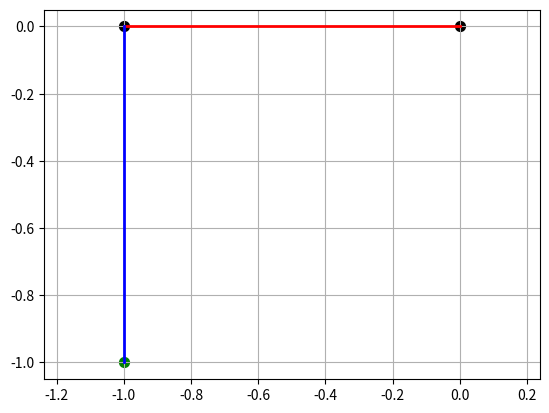

This figure's Python source:
import numpy as np
import matplotlib.pyplot as plt

# Function to create transformation matrix
def transformation_matrix(theta, length):
    return np.array([
        [np.cos(theta), -np.sin(theta), 0, length * np.cos(theta)],
        [np.sin(theta),  np.cos(theta), 0, length * np.sin(theta)],
        [0,              0,             1, 0],
        [0,              0,             0, 1]
    ])

# Parameters
L1 = 1  # Length of Link 1
L2 = 1  # Length of Link 2
theta1 = np.pi / 4  # Joint angle for Link 1 (in radians)
theta2 = np.pi / 3  # Joint angle for Link 2 (in radians)

# Transformation Matrices
T1 = transformation_matrix(theta1, L1)
T2 = transformation_matrix(theta2, L2)

# Combined Transformation Matrix
T = np.dot(T1, T2)

# Joint positions
joint1 = np.array([0, 0])
joint2 = T1[:2, 3]
end_effector = T[:2, 3]

# Visualization
plt.figure()
plt.grid()
plt.axis('equal')
plt.xlabel('X-axis')
plt.ylabel('Y-axis')
plt.title('2-Link Planar Robotic Arm Manipulator')

# Plot Links
plt.plot([joint1[0], joint2[0]], [joint1[1], joint2[1]], 'r-', linewidth=2, label='Link 1')  # Link 1
plt.plot([joint2[0], end_effector[0]], [joint2[1], end_effector[1]], 'b-', linewidth=2, label='Link 2')  # Link 2

# Plot Joints
plt.scatter(joint1[0], joint1[1], color='k', s=50, label='Base')  # Base
plt.scatter(joint2[0], joint2[1], color='k', s=50, label='Joint 1')  # Joint 1
plt.scatter(end_effector[0], end_effector[1], color='g', s=50, label='End Effector')  # End Effector

plt.legend()
plt.show()


import time as t 
for t in np.linspace(0, np.pi, 100):
    theta1 = t
    theta2 = t / 2
    T1 = transformation_matrix(theta1, L1)
    T2 = transformation_matrix(theta2, L2)
    T = np.dot(T1, T2)
    joint2 = T1[:2, 3]
    end_effector = T[:2, 3]
    
    plt.clf()
    plt.grid()
    plt.axis('equal')
    plt.plot([joint1[0], joint2[0]], [joint1[1], joint2[1]], 'r-', linewidth=2)
    plt.plot([joint2[0], end_effector[0]], [joint2[1], end_effector[1]], 'b-', linewidth=2)
    plt.scatter(joint1[0], joint1[1], color='k', s=50)
    plt.scatter(joint2[0], joint2[1], color='k', s=50)
    plt.scatter(end_effector[0], end_effector[1], color='g', s=50)
    plt.pause(0.1)
